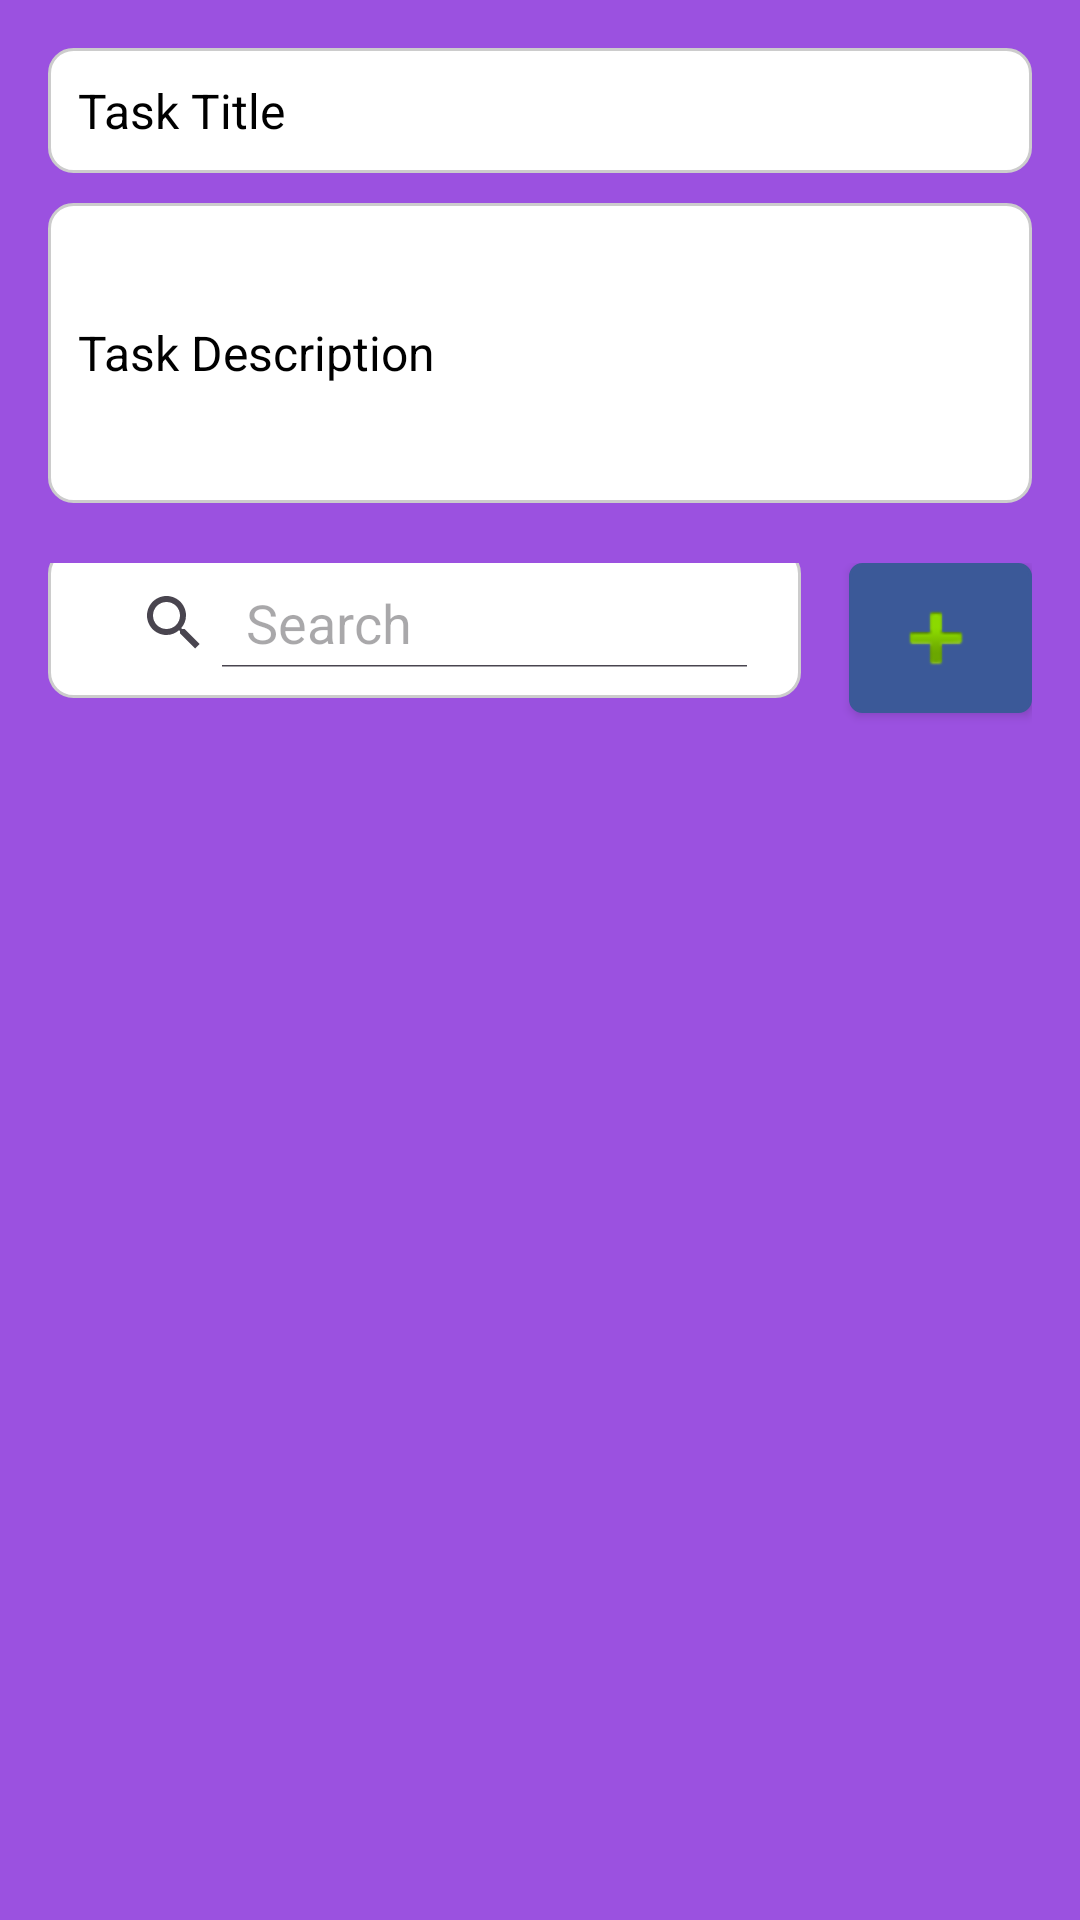

Android layout source for this screen:
<!-- AndroidManifest.xml: activity theme Theme.FlutterToDoApp -->
<!-- res/layout/activity_main.xml -->
<?xml version="1.0" encoding="utf-8"?>
<LinearLayout xmlns:android="http://schemas.android.com/apk/res/android"
    android:layout_width="match_parent"
    android:layout_height="match_parent"
    android:orientation="vertical"
    android:padding="16dp"
    android:background="#9B51E0">

    
    <EditText
        android:id="@+id/taskTitle"
        android:layout_width="match_parent"
        android:layout_height="wrap_content"
        android:hint="Task Title"
        android:textColorHint="@color/black"
        android:padding="10dp"
        android:background="@drawable/rounded_box"
        android:textColor="#000"
        android:textSize="16sp"
        android:layout_marginBottom="10dp" />

    
    <EditText
        android:id="@+id/taskDescription"
        android:layout_width="match_parent"
        android:layout_height="300px"
        android:layout_marginBottom="20dp"
        android:background="@drawable/rounded_box"
        android:hint="Task Description"
        android:textColorHint="@color/black"
        android:padding="10dp"
        android:textColor="#000"
        android:textSize="16sp" />

    
    <LinearLayout
        android:layout_width="match_parent"
        android:layout_height="wrap_content"
        android:layout_marginBottom="10dp"
        android:orientation="horizontal">

        <SearchView
            android:id="@+id/searchView"
            android:layout_width="0dp"
            android:layout_height="50dp"
            android:layout_weight="1"
            android:padding="10dp"
            android:background="@drawable/rounded_box"
            android:queryHint="Search"
            android:iconifiedByDefault="false"
            android:layout_marginBottom="10dp"
            android:layout_gravity="center" />

        <Button
            android:id="@+id/addTaskButton"
            android:layout_width="61dp"
            android:layout_height="50dp"
            android:layout_marginStart="16dp"
            android:background="@drawable/button_background"
            android:backgroundTint="#3b5998"
            android:drawableEnd="@android:drawable/ic_input_add"
            android:drawablePadding="10dp"
            android:gravity="center"
            android:padding="16dp"
            android:text="+"
        android:textColor="#fff"
        android:textSize="16sp" />
    </LinearLayout>

    
    <androidx.recyclerview.widget.RecyclerView
        android:id="@+id/recyclerView"
        android:layout_width="match_parent"
        android:layout_height="0dp"
        android:layout_weight="1"
        android:layout_marginBottom="5dp" />
</LinearLayout>
<!-- resources referenced by this layout -->
<resources>
  <!-- drawable button_background (drawable) -->
  <?xml version="1.0" encoding="utf-8"?>
  <shape xmlns:android="http://schemas.android.com/apk/res/android">
      <solid android:color="#3b5998" />
      <corners android:radius="4dp" />  
      <stroke android:width="1dp" android:color="#FFFFFF" /> 
  </shape>
  <!-- drawable rounded_box (drawable) -->
  <layer-list xmlns:android="http://schemas.android.com/apk/res/android">
      
      <item>
          <shape android:shape="rectangle">
              <solid android:color="#ffffff" /> 
              <corners android:radius="8dp" /> 
              <stroke android:width="1dp" android:color="#cccccc" /> 
          </shape>
      </item>
  
      
      <item android:right="2dp" android:left="2dp" android:top="2dp" android:bottom="2dp">
          <shape android:shape="rectangle">
              <solid android:color="#ffffff" /> 
              <corners android:radius="8dp" /> 
          </shape>
      </item>
  </layer-list>
  <style name="Theme.FlutterToDoApp" parent="Base.Theme.FlutterToDoApp" />
  <style name="Base.Theme.FlutterToDoApp" parent="Theme.Material3.DayNight.NoActionBar">
          
          
      </style>
  <!-- not gathered from this repository: default colours our renderer supplied (Android Studio template values) -->
  <color name="black">#FF000000</color>
</resources>
